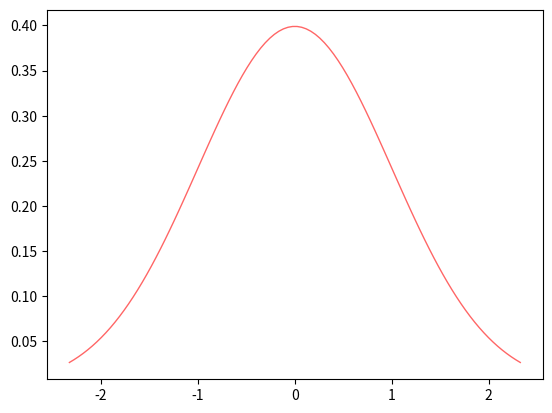

Python code for this plot:
from scipy import stats
import matplotlib.pyplot as plt
import numpy as np

fig, ax = plt.subplots(1,1)
mean, var, skew, kurt = stats.norm.stats(moments='mvsk')

x = np.linspace(stats.norm.ppf(0.01), stats.norm.ppf(0.99), 100)
ax.plot(x, stats.norm.pdf(x), 'r-', lw=1, alpha=0.6, label='norm')

plt.show()
